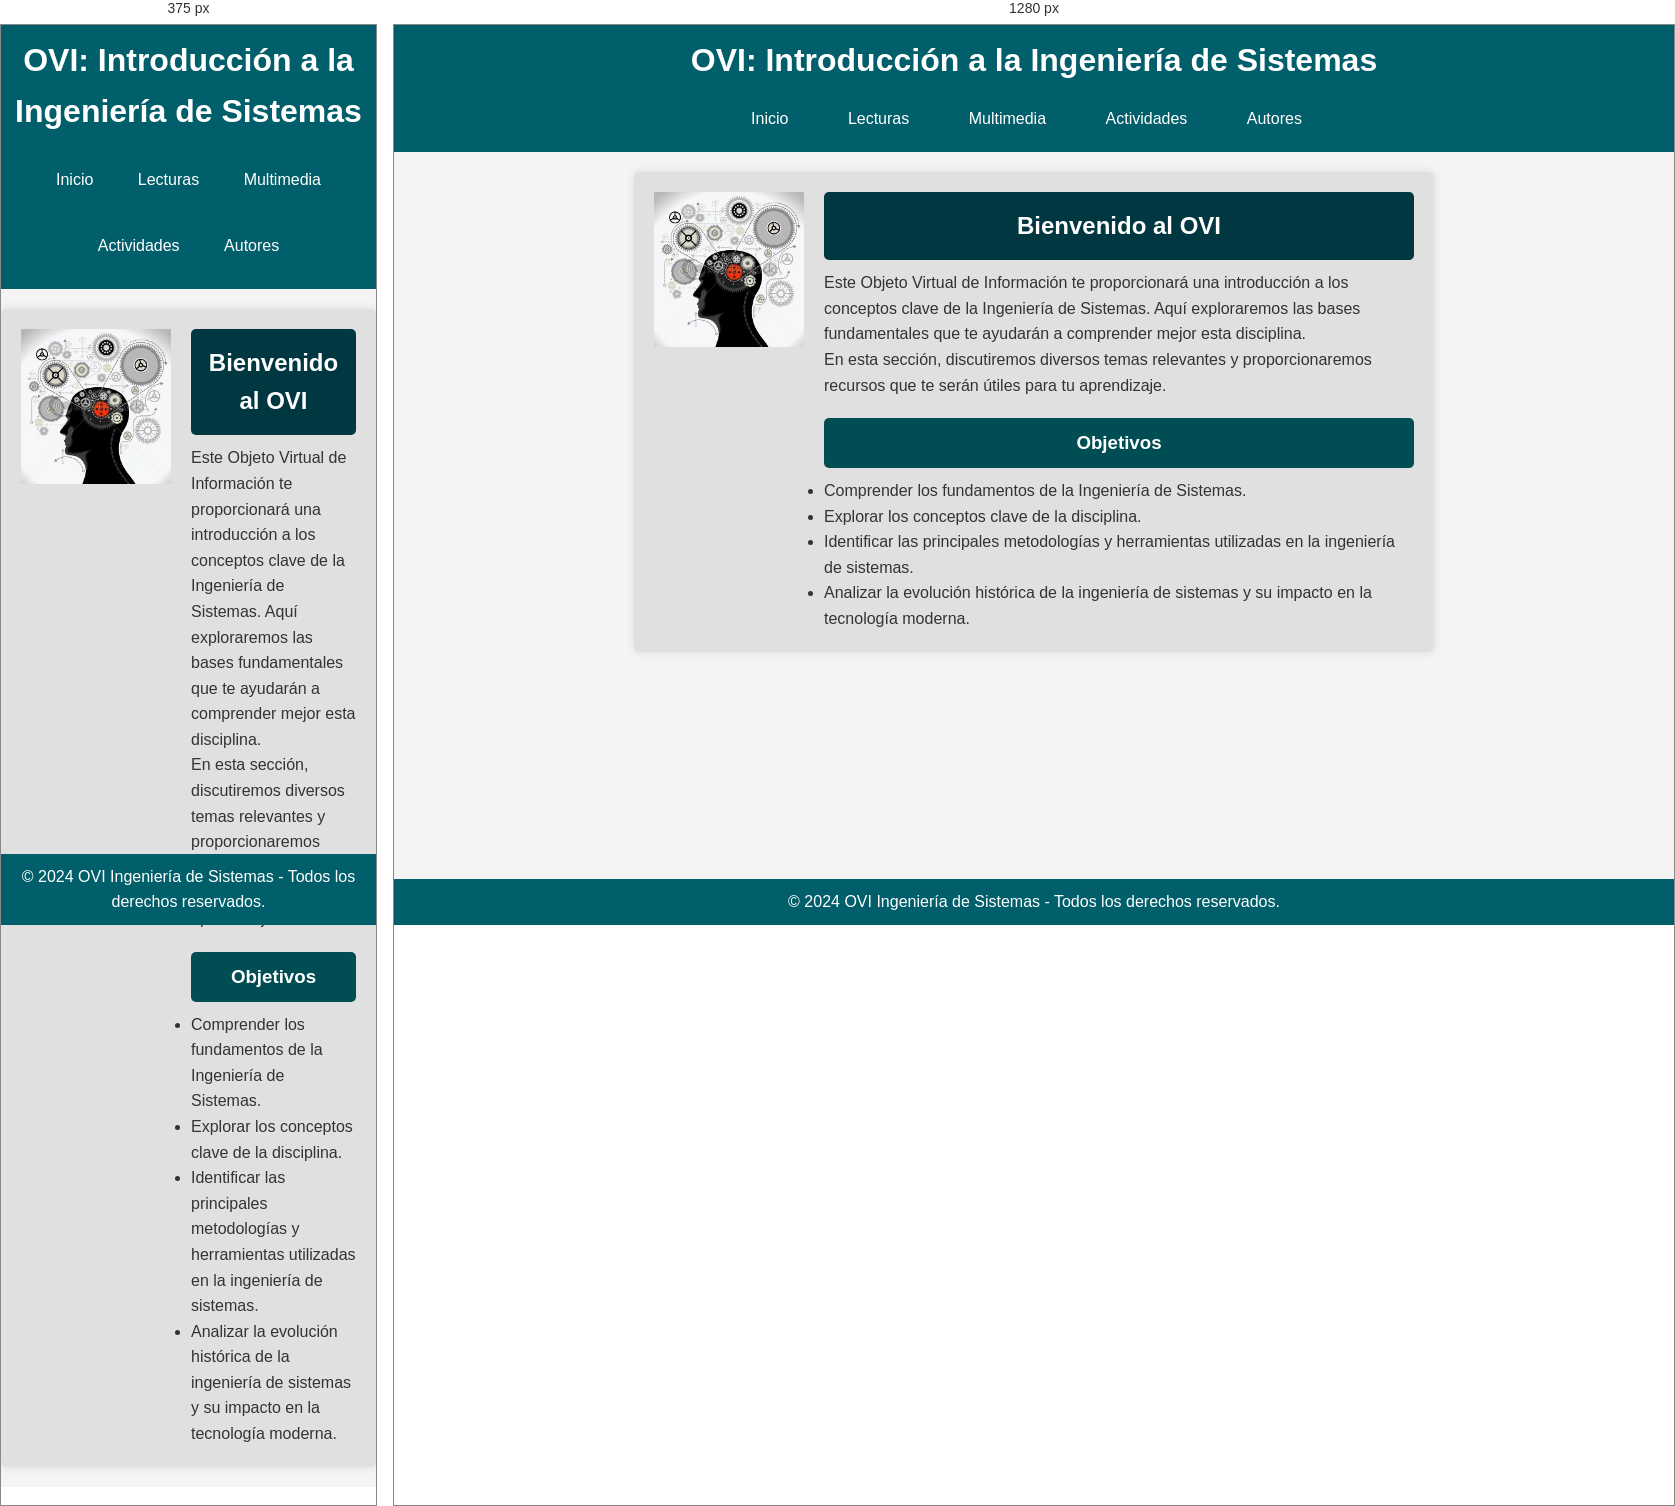
Rendered at 375 px and 1280 px, left to right.

<!-- file: index.html -->
<!DOCTYPE html>
<html lang="es">
<head>
    <meta charset="UTF-8">
    <meta name="viewport" content="width=device-width, initial-scale=1.0">
    <title>OVI - Ingeniería de Sistemas</title>
    <link rel="stylesheet" href="style.css">
</head>
<body>

    <header>
        <h1>OVI: Introducción a la Ingeniería de Sistemas</h1>
        <nav>
            <ul>
                <li><a href="index.html">Inicio</a></li>
                <li>
                    <a href="#">Lecturas</a>
                    <ul>
                        <li><a href="lectura1.html">Introducción</a></li>
                        <li><a href="lectura2.html">Fundamentos</a></li>
                        <li><a href="lectura3.html">Metodologías</a></li>
                        
                    </ul>
                </li>
                <li><a href="multimedia.html">Multimedia</a></li>
                <li><a href="actividades.html">Actividades</a></li>
                <li><a href="autores.html">Autores</a></li>
            </ul>
        </nav>
    </header>

    <section id="inicio" class="inicio">
        <div class="content-wrapper">
            <img src="imagenes/intro.jpg" alt="Descripción de la imagen" class="contenido-imagen">
            <div class="contenido-texto">
                <h2>Bienvenido al OVI</h2>
                <p>Este Objeto Virtual de Información te proporcionará una introducción a los conceptos clave de la Ingeniería de Sistemas. Aquí exploraremos las bases fundamentales que te ayudarán a comprender mejor esta disciplina.</p>
                <p>En esta sección, discutiremos diversos temas relevantes y proporcionaremos recursos que te serán útiles para tu aprendizaje.</p>
                <div class="objetivos">
                    <h3>Objetivos</h3>
                    <ul>
                        <li>Comprender los fundamentos de la Ingeniería de Sistemas.</li>
                        <li>Explorar los conceptos clave de la disciplina.</li>
                        <li>Identificar las principales metodologías y herramientas utilizadas en la ingeniería de sistemas.</li>
                        <li>Analizar la evolución histórica de la ingeniería de sistemas y su impacto en la tecnología moderna.</li>
                    </ul>
                </div>
            </div>
        </div>
    </section>

    <footer>
        <p>© 2024 OVI Ingeniería de Sistemas - Todos los derechos reservados.</p>
    </footer>

</body>
</html>






/* @media block from style.css */
@media (max-width: 768px) {
    nav ul {
        flex-direction: column;
    }

    nav ul li {
        margin: 10px 0;
    }

    header h1 {
        font-size: 2rem;
    }

    section {
        padding: 20px;
    }

    section h2 {
        font-size: 1.5rem;
    }
}